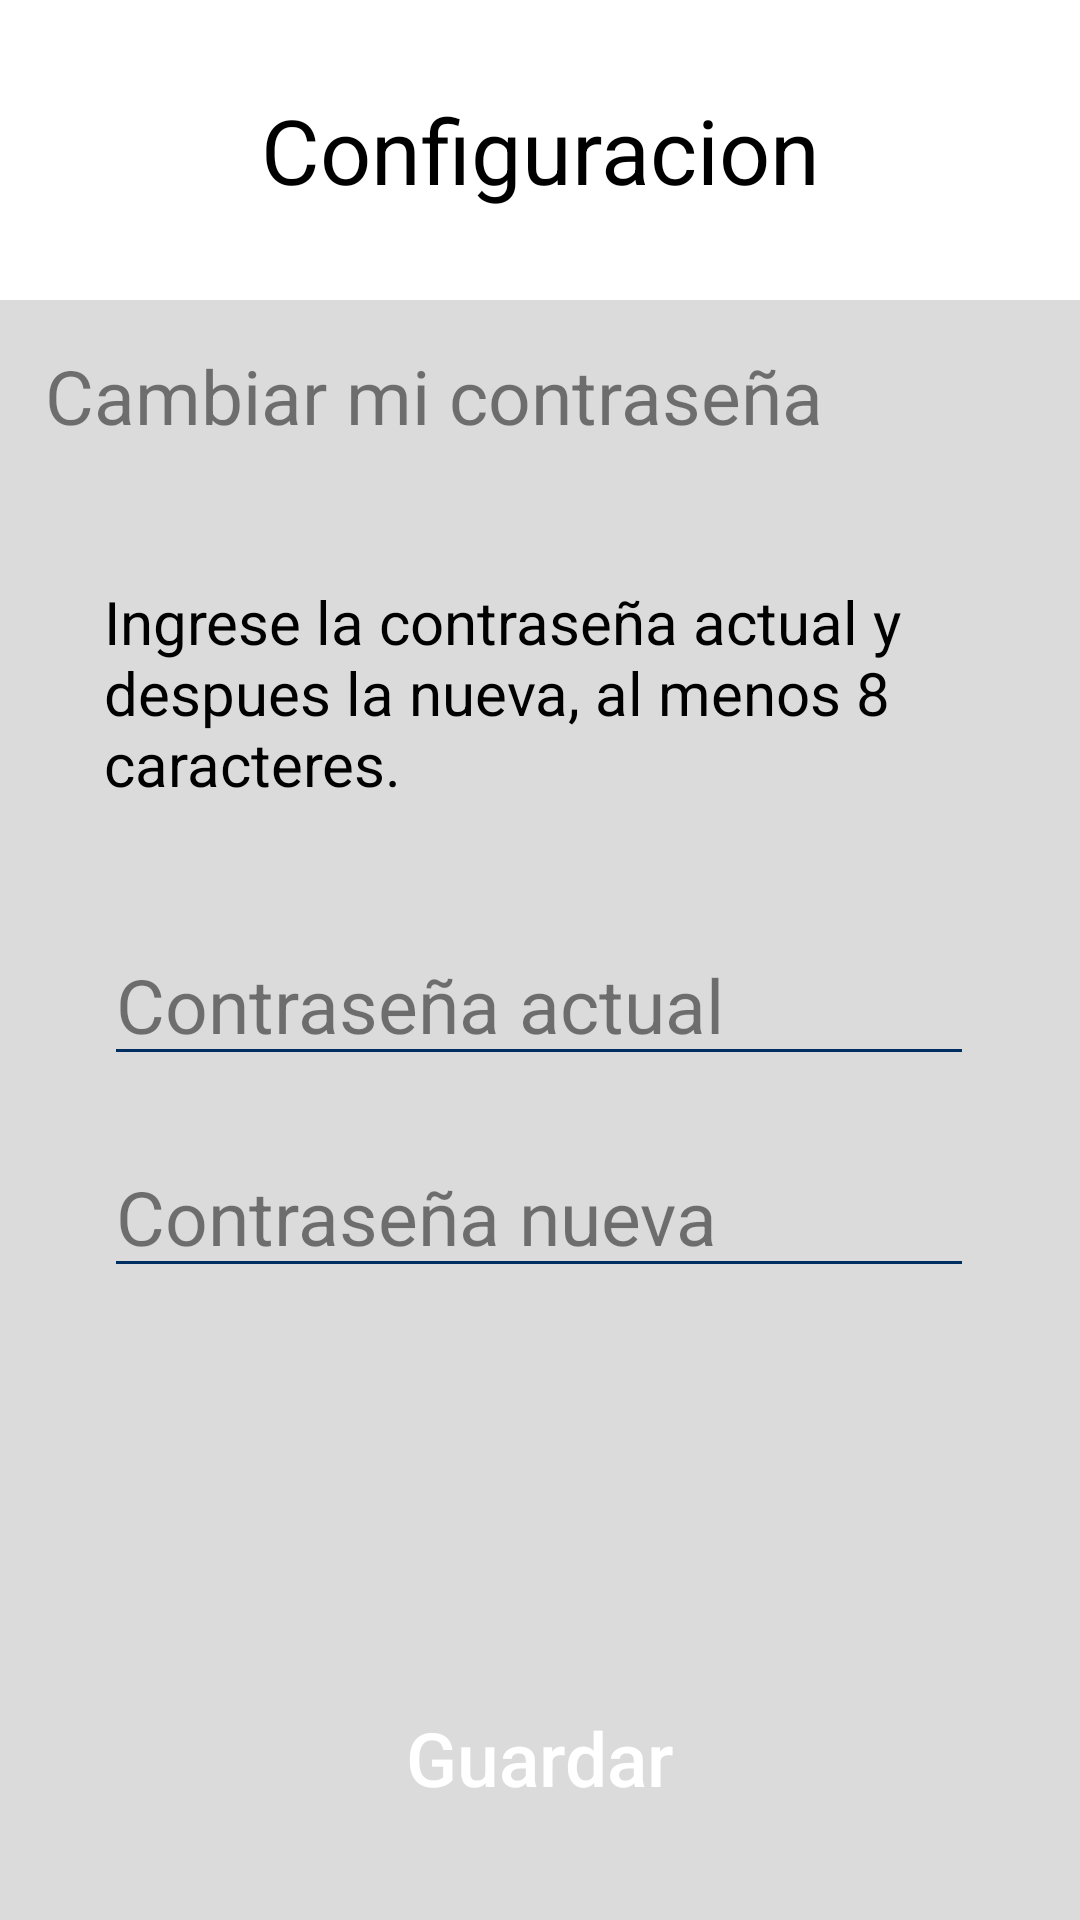

Write the Android layout XML for this screen, with the resource values it uses.
<!-- AndroidManifest.xml: application theme Theme.Chambitas -->
<!-- res/layout/fragment_cambiocontra.xml -->
<?xml version="1.0" encoding="utf-8"?>
<androidx.constraintlayout.widget.ConstraintLayout xmlns:android="http://schemas.android.com/apk/res/android"
    xmlns:app="http://schemas.android.com/apk/res-auto"
    xmlns:tools="http://schemas.android.com/tools"
    android:layout_width="match_parent"
    android:layout_height="match_parent"
    android:background="@color/white"
    tools:context=".ui.configuracion.CambiocontraFragment">


    <androidx.constraintlayout.widget.ConstraintLayout
        android:id="@+id/constraintLayoutCC"
        android:layout_width="match_parent"
        android:layout_height="match_parent"
        android:background="@color/fondoEditText"
        android:visibility="visible"
        tools:layout_editor_absoluteX="-206dp"
        tools:layout_editor_absoluteY="67dp">

        <TextView
            android:id="@+id/textView39"
            android:layout_width="wrap_content"
            android:layout_height="wrap_content"
            android:layout_marginStart="15dp"
            android:layout_marginTop="15dp"
            android:text="Cambiar mi contraseña"
            android:textColor="@color/textmenu"
            android:textSize="25dp"
            app:layout_constraintStart_toStartOf="parent"
            app:layout_constraintTop_toBottomOf="@+id/linearLayout6" />

        <LinearLayout
            android:id="@+id/linearLayout6"
            android:layout_width="match_parent"
            android:layout_height="100dp"
            android:background="@color/white"
            android:gravity="center_horizontal|center_vertical"
            android:orientation="vertical"
            app:layout_constraintStart_toStartOf="parent"
            app:layout_constraintTop_toTopOf="parent">

            <TextView
                android:id="@+id/textViewCC"
                android:layout_width="wrap_content"
                android:layout_height="wrap_content"
                android:text="Configuracion"
                android:textAlignment="center"
                android:textColor="@color/black"
                android:textSize="30dp" />
        </LinearLayout>

        <LinearLayout
            android:id="@+id/linearLayoutCC"
            android:layout_width="351dp"
            android:layout_height="304dp"
            android:layout_marginTop="15dp"
            android:background="@drawable/shapewhite"
            android:orientation="vertical"
            app:layout_constraintEnd_toEndOf="parent"
            app:layout_constraintStart_toStartOf="parent"
            app:layout_constraintTop_toBottomOf="@+id/textView39">


            <TextView
                android:layout_width="290dp"
                android:layout_height="wrap_content"
                android:layout_marginLeft="30dp"
                android:layout_marginTop="30dp"
                android:text="Ingrese la contraseña actual y despues la nueva, al menos 8 caracteres."
                android:textColor="@color/black"
                android:textSize="20dp" />


            <EditText
                android:id="@+id/etxtIngresaContraseniaCamb"
                android:layout_width="290dp"
                android:layout_height="wrap_content"
                android:layout_marginLeft="30dp"
                android:layout_marginTop="40dp"
                android:backgroundTint="@color/boton"
                android:inputType="textPassword"
                android:hint="Contraseña actual"
                android:textColor="@color/textmenu"
                android:textColorHint="@color/textmenu"
                android:textSize="25dp" />

            <EditText
                android:id="@+id/etxtIngresaContraseniaCambNuev"
                android:layout_width="290dp"
                android:layout_height="wrap_content"
                android:layout_marginLeft="30dp"
                android:layout_marginTop="20dp"
                android:layout_marginBottom="30dp"
                android:backgroundTint="@color/boton"
                android:inputType="textPassword"
                android:hint="Contraseña nueva"
                android:textColor="@color/textmenu"
                android:textColorHint="@color/textmenu"
                android:textSize="25dp" />


        </LinearLayout>

        <Button
            android:id="@+id/btnContraG"
            android:layout_width="322dp"
            android:layout_height="48dp"
            android:layout_marginBottom="30dp"
            android:background="@drawable/shapeboton"
            android:text="Guardar"
            android:textAllCaps="false"
            android:textColor="@color/white"
            android:textSize="25sp"
            app:layout_constraintBottom_toBottomOf="parent"
            app:layout_constraintEnd_toEndOf="parent"
            app:layout_constraintStart_toStartOf="parent" />

    </androidx.constraintlayout.widget.ConstraintLayout>

</androidx.constraintlayout.widget.ConstraintLayout>
<!-- resources referenced by this layout -->
<resources>
  <color name="black">#FF000000</color>
  <color name="boton">#002E60</color>
  <color name="fondoEditText">#9AC4C4C4</color>
  <color name="textmenu">#80000000</color>
  <color name="white">#FFFFFF</color>
  <style name="Theme.Chambitas" parent="Theme.AppCompat.Light.NoActionBar">
          
          <item name="colorPrimary">@color/purple_500</item>
          <item name="colorPrimaryVariant">@color/purple_700</item>
          <item name="colorOnPrimary">@color/white</item>
          
          <item name="colorSecondary">@color/teal_200</item>
          <item name="colorSecondaryVariant">@color/teal_700</item>
          <item name="colorOnSecondary">@color/black</item>
          
          <item name="android:statusBarColor" tools:targetApi="l">?attr/colorPrimaryVariant</item>
          
      </style>
  <color name="purple_500">#FF6200EE</color>
  <color name="purple_700">#003700B3</color>
  <color name="teal_200">#FF03DAC5</color>
  <color name="teal_700">#FF018786</color>
</resources>
